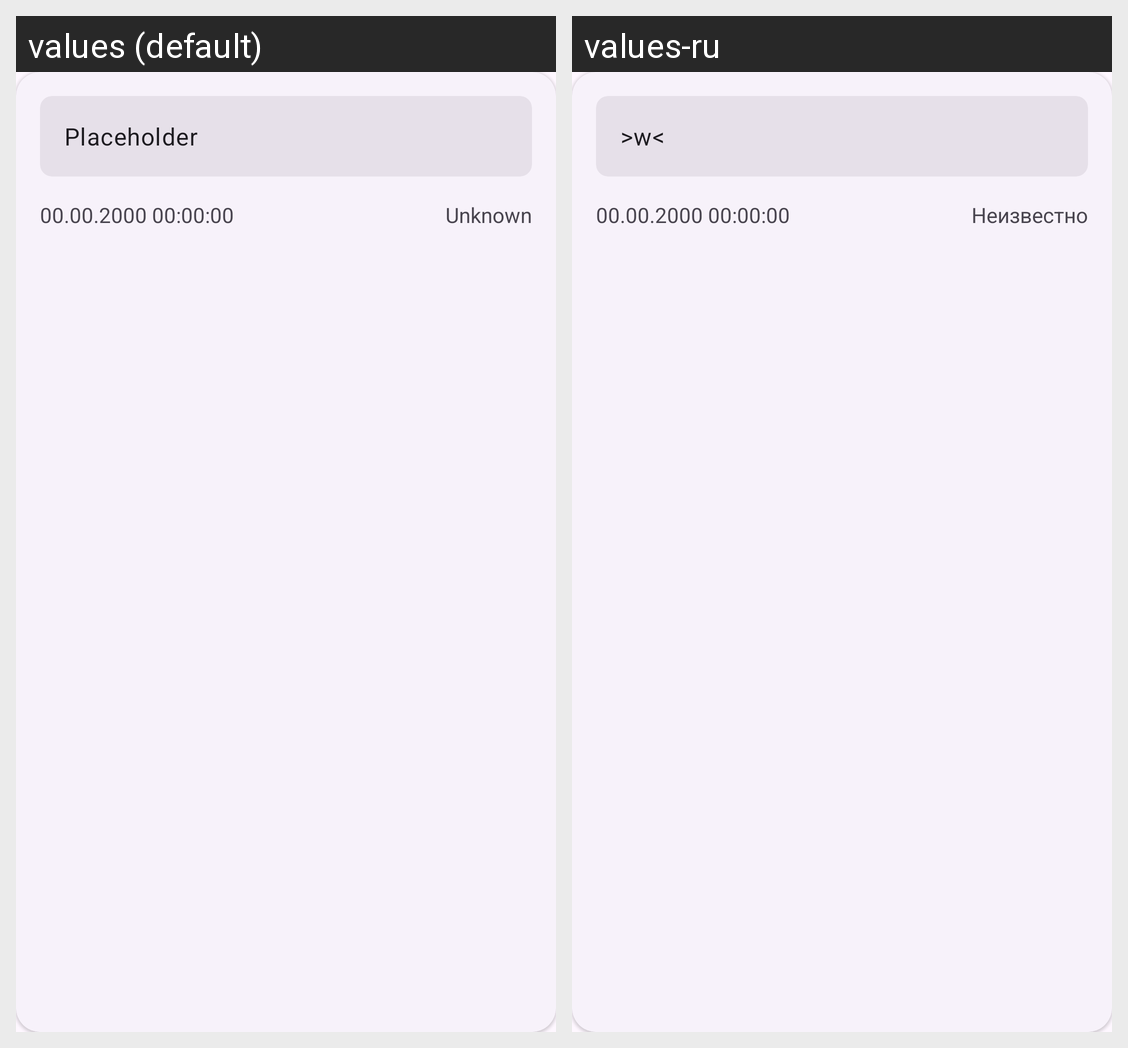

Translations of the strings shown on this Android screen, per locale in the grid:
Android screen res/layout/post_item.xml rendered under 2 locales, left to right: values (default), values-ru. Device: Nexus 5 (rendered at 1080×1920; each locale shown at half size, 540×960, under a caption strip naming it); theme Theme.Lab15.
Strings drawn on this screen, with the default value and each locale's value (text and hints the layout hard-codes, and strings that could not be matched under every locale, appear in the picture but are not listed):

placeholder_string
  values: Placeholder
  values-ru: >w<

placeholder_datetime
  values: 00.00.2000 00:00:00
  values-ru: 00.00.2000 00:00:00  [not translated; the default value is used]

unknown
  values: Unknown
  values-ru: Неизвестно
